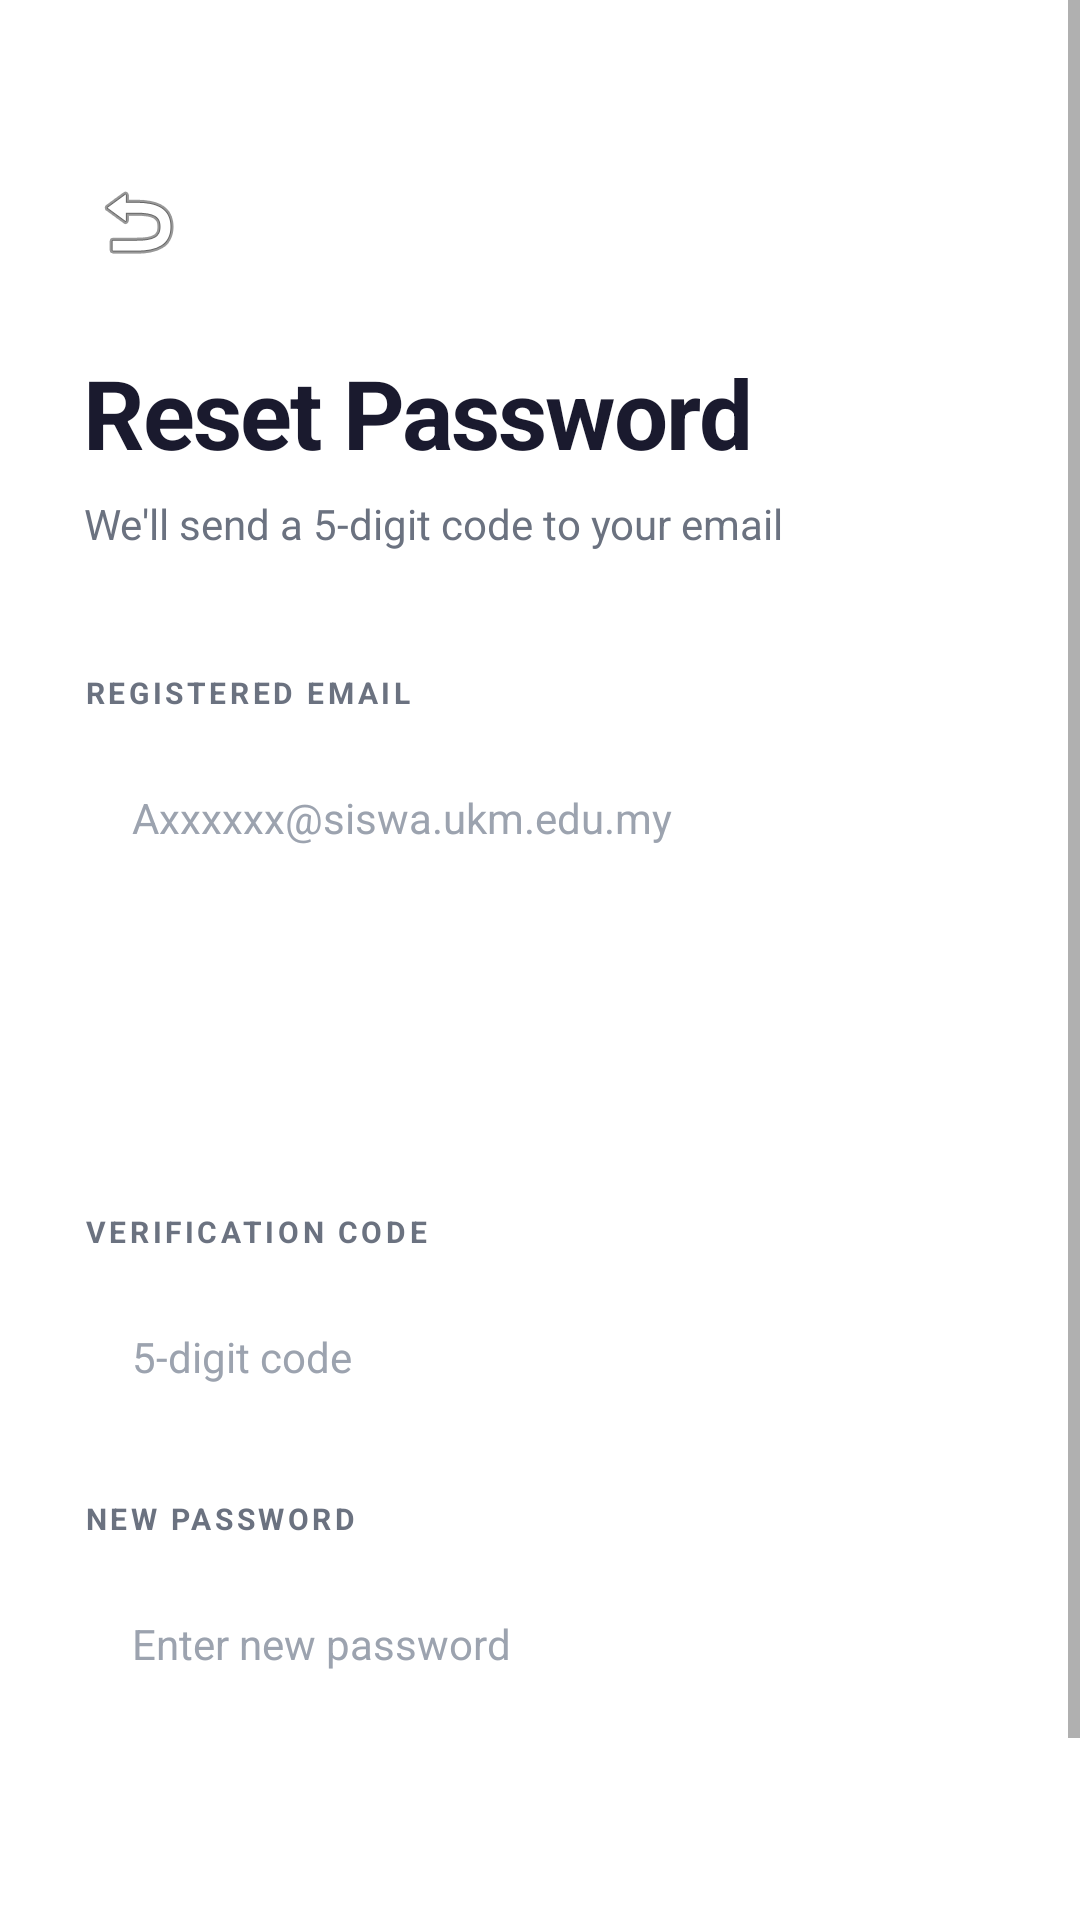

Layout XML and referenced resources for this Android screen:
<!-- AndroidManifest.xml: application theme Theme.CampusCare -->
<!-- res/layout/activity_forgot_password.xml -->
<?xml version="1.0" encoding="utf-8"?>
<ScrollView xmlns:android="http://schemas.android.com/apk/res/android"
    android:layout_width="match_parent"
    android:layout_height="match_parent"
    android:fillViewport="true"
    android:background="@color/white">

    <LinearLayout
        android:layout_width="match_parent"
        android:layout_height="wrap_content"
        android:orientation="vertical"
        android:paddingStart="28dp"
        android:paddingEnd="28dp"
        android:paddingTop="56dp"
        android:paddingBottom="52dp">

        <ImageButton
            android:id="@+id/btn_back"
            android:layout_width="36dp"
            android:layout_height="36dp"
            android:background="@null"
            android:src="@android:drawable/ic_menu_revert"
            android:scaleType="centerInside"
            android:contentDescription="Back" />

        <TextView
            android:layout_width="wrap_content"
            android:layout_height="wrap_content"
            android:text="Reset Password"
            android:textSize="32sp"
            android:textStyle="bold"
            android:textColor="@color/text_primary"
            android:layout_marginTop="24dp"
            android:letterSpacing="-0.02" />

        <TextView
            android:layout_width="wrap_content"
            android:layout_height="wrap_content"
            android:text="We'll send a 5-digit code to your email"
            android:textSize="14sp"
            android:textColor="@color/text_secondary"
            android:layout_marginTop="6dp" />

        <TextView
            android:layout_width="wrap_content"
            android:layout_height="wrap_content"
            android:text="REGISTERED EMAIL"
            android:textSize="10sp"
            android:textColor="@color/text_secondary"
            android:letterSpacing="0.12"
            android:textStyle="bold"
            android:layout_marginTop="40dp"
            android:layout_marginBottom="8dp" />

        <EditText
            android:id="@+id/et_email"
            android:layout_width="match_parent"
            android:layout_height="54dp"
            android:background="@drawable/bg_input"
            android:paddingStart="16dp"
            android:paddingEnd="16dp"
            android:hint="Axxxxxx@siswa.ukm.edu.my"
            android:textColorHint="@color/text_hint"
            android:inputType="textEmailAddress"
            android:textSize="14sp"
            android:textColor="@color/text_primary" />

        <Button
            android:id="@+id/btn_send"
            android:layout_width="match_parent"
            android:layout_height="56dp"
            android:text="Send Verification Code"
            android:textColor="@color/white"
            android:textSize="15sp"
            android:textStyle="bold"
            android:letterSpacing="0.05"
            android:background="@drawable/bg_button_primary"
            android:backgroundTint="@null"
            android:layout_marginTop="24dp" />

        <TextView
            android:layout_width="wrap_content"
            android:layout_height="wrap_content"
            android:text="VERIFICATION CODE"
            android:textSize="10sp"
            android:textColor="@color/text_secondary"
            android:letterSpacing="0.12"
            android:textStyle="bold"
            android:layout_marginTop="24dp"
            android:layout_marginBottom="8dp" />

        <EditText
            android:id="@+id/et_code"
            android:layout_width="match_parent"
            android:layout_height="54dp"
            android:background="@drawable/bg_input"
            android:paddingStart="16dp"
            android:paddingEnd="16dp"
            android:hint="5-digit code"
            android:textColorHint="@color/text_hint"
            android:inputType="number"
            android:maxLength="5"
            android:textSize="14sp"
            android:textColor="@color/text_primary" />

        <TextView
            android:layout_width="wrap_content"
            android:layout_height="wrap_content"
            android:text="NEW PASSWORD"
            android:textSize="10sp"
            android:textColor="@color/text_secondary"
            android:letterSpacing="0.12"
            android:textStyle="bold"
            android:layout_marginTop="20dp"
            android:layout_marginBottom="8dp" />

        <EditText
            android:id="@+id/et_new_password"
            android:layout_width="match_parent"
            android:layout_height="54dp"
            android:background="@drawable/bg_input"
            android:paddingStart="16dp"
            android:paddingEnd="16dp"
            android:hint="Enter new password"
            android:textColorHint="@color/text_hint"
            android:inputType="textPassword"
            android:textSize="14sp"
            android:textColor="@color/text_primary" />

        <Button
            android:id="@+id/btn_verify_reset"
            android:layout_width="match_parent"
            android:layout_height="56dp"
            android:text="Verify And Reset Password"
            android:textColor="@color/white"
            android:textSize="15sp"
            android:textStyle="bold"
            android:letterSpacing="0.05"
            android:background="@drawable/bg_button_primary"
            android:backgroundTint="@null"
            android:layout_marginTop="24dp" />

    </LinearLayout>
</ScrollView>
<!-- resources referenced by this layout -->
<resources>
  <color name="text_hint">#9CA3AF</color>
  <color name="text_primary">#1A1A2E</color>
  <color name="text_secondary">#6B7280</color>
  <color name="white">#FFFFFF</color>
  <style name="Theme.CampusCare" parent="Theme.MaterialComponents.Light.NoActionBar">
          <item name="colorPrimary">@color/primary</item>
          <item name="colorPrimaryDark">@color/primary_dark</item>
          <item name="colorAccent">@color/accent</item>
          <item name="android:windowBackground">@color/white</item>
          <item name="android:statusBarColor">@color/white</item>
          <item name="android:windowLightStatusBar">true</item>
      </style>
  <color name="primary">#3DBFA8</color>
  <color name="primary_dark">#2EA898</color>
  <color name="accent">#3DBFA8</color>
</resources>
